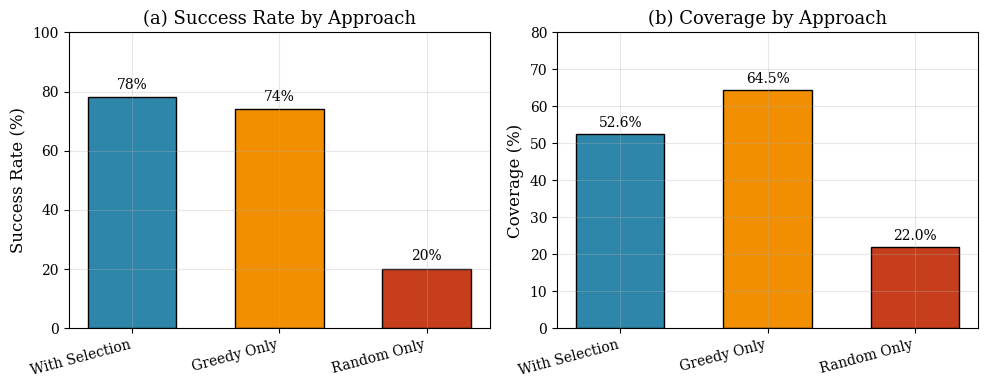
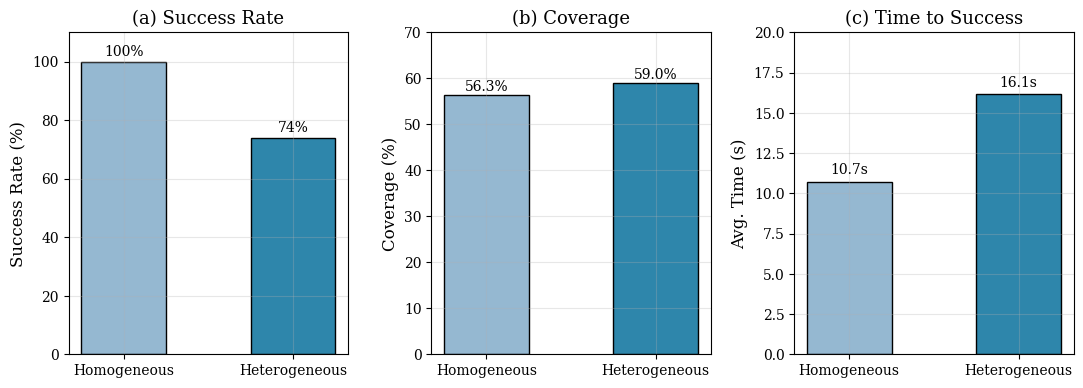
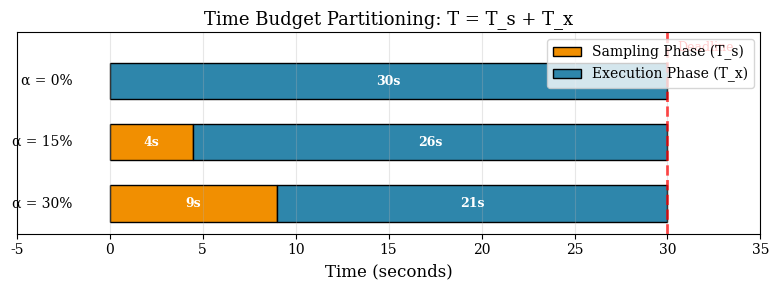

The matplotlib source for these figures, in order:
"""
Publication-Quality Plotting for Research Paper.

Generates figures for:
1. Sampling ratio analysis
2. Scaling analysis
3. Strategy comparison
4. Time efficiency analysis
5. Coverage patterns
"""

import json
from pathlib import Path
from typing import Dict, List, Optional, Tuple

# Use non-interactive backend for headless execution
import matplotlib
matplotlib.use('Agg')

import matplotlib.pyplot as plt
import matplotlib.patches as mpatches
import numpy as np

# Set publication-quality defaults
plt.rcParams.update({
    'font.size': 11,
    'font.family': 'serif',
    'axes.labelsize': 12,
    'axes.titlesize': 13,
    'xtick.labelsize': 10,
    'ytick.labelsize': 10,
    'legend.fontsize': 10,
    'figure.figsize': (6, 4),
    'figure.dpi': 150,
    'savefig.dpi': 300,
    'savefig.bbox': 'tight',
    'axes.grid': True,
    'grid.alpha': 0.3,
})

# Color palette (colorblind-friendly)
COLORS = {
    'primary': '#2E86AB',      # Blue
    'secondary': '#A23B72',    # Magenta
    'tertiary': '#F18F01',     # Orange
    'success': '#C73E1D',      # Red
    'neutral': '#3B1F2B',      # Dark
    'light': '#95B8D1',        # Light blue
}

STRATEGY_COLORS = {
    'with_selection': '#2E86AB',
    'greedy_only': '#F18F01',
    'random_only': '#C73E1D',
    'greedy_nearest': '#2E86AB',
    'territorial': '#A23B72',
    'probabilistic': '#F18F01',
    'contrarian': '#95B8D1',
    'random_walk': '#C73E1D',
}


class ResearchPlotter:
    """Creates publication-quality plots for the research paper."""

    def __init__(self, results_dir: str = "./results", output_dir: str = "./figures"):
        """
        Initialize the plotter.

        Args:
            results_dir: Directory containing experiment results
            output_dir: Directory to save figures
        """
        self.results_dir = Path(results_dir)
        self.output_dir = Path(output_dir)
        self.output_dir.mkdir(parents=True, exist_ok=True)

        # Load results
        self.sampling_results = self._load_json("sampling_study.json")
        self.scaling_results = self._load_json("scaling_study.json")

    def _load_json(self, filename: str) -> Optional[Dict]:
        """Load JSON results file."""
        filepath = self.results_dir / filename
        if filepath.exists():
            with open(filepath) as f:
                return json.load(f)
        return None

    def plot_sampling_ratio_analysis(self, save: bool = True) -> plt.Figure:
        """
        Plot the effect of sampling ratio on success rate and coverage.

        Creates a dual-axis plot showing:
        - Success rate vs sampling ratio (primary axis)
        - Coverage vs sampling ratio (secondary axis)
        """
        if not self.sampling_results:
            print("No sampling results found")
            return None

        fig, ax1 = plt.subplots(figsize=(7, 5))

        # Parse data
        ratios = sorted([float(r) for r in self.sampling_results.keys()])
        success_rates = [self.sampling_results[str(r)]['success_rate'] * 100 for r in ratios]
        coverages = [self.sampling_results[str(r)]['avg_coverage'] * 100 for r in ratios]
        efficiencies = [self.sampling_results[str(r)]['avg_time_efficiency'] * 100 for r in ratios]

        # Convert ratios to percentages for display
        ratio_pcts = [r * 100 for r in ratios]

        # Primary axis: Success rate
        color1 = COLORS['primary']
        ax1.set_xlabel('Sampling Ratio (%)')
        ax1.set_ylabel('Success Rate (%)', color=color1)
        line1 = ax1.plot(ratio_pcts, success_rates, 'o-', color=color1,
                         linewidth=2, markersize=8, label='Success Rate')
        ax1.tick_params(axis='y', labelcolor=color1)
        ax1.set_ylim([60, 100])

        # Mark optimal point
        max_idx = np.argmax(success_rates)
        ax1.annotate(f'Optimal: {ratio_pcts[max_idx]:.0f}%',
                     xy=(ratio_pcts[max_idx], success_rates[max_idx]),
                     xytext=(ratio_pcts[max_idx] + 3, success_rates[max_idx] - 5),
                     fontsize=9,
                     arrowprops=dict(arrowstyle='->', color='gray'))

        # Secondary axis: Coverage
        ax2 = ax1.twinx()
        color2 = COLORS['secondary']
        ax2.set_ylabel('Coverage (%)', color=color2)
        line2 = ax2.plot(ratio_pcts, coverages, 's--', color=color2,
                         linewidth=2, markersize=7, label='Coverage')
        ax2.tick_params(axis='y', labelcolor=color2)
        ax2.set_ylim([40, 70])

        # Combined legend
        lines = line1 + line2
        labels = [l.get_label() for l in lines]
        ax1.legend(lines, labels, loc='lower right')

        ax1.set_title('Effect of Sampling Ratio on Search Performance')
        ax1.set_xticks(ratio_pcts)

        plt.tight_layout()

        if save:
            filepath = self.output_dir / "fig_sampling_ratio.pdf"
            plt.savefig(filepath)
            plt.savefig(self.output_dir / "fig_sampling_ratio.png")
            print(f"Saved: {filepath}")

        return fig

    def plot_scaling_analysis(self, save: bool = True) -> plt.Figure:
        """
        Plot how performance scales with number of searchers.

        Creates a multi-panel figure showing:
        - Success rate vs searchers
        - Coverage vs searchers
        - Time vs searchers
        - Cells per agent vs searchers
        """
        if not self.scaling_results:
            print("No scaling results found")
            return None

        fig, axes = plt.subplots(2, 2, figsize=(10, 8))

        # Parse data
        searchers = sorted([int(s) for s in self.scaling_results.keys()])
        success_rates = [self.scaling_results[str(s)]['success_rate'] * 100 for s in searchers]
        coverages = [self.scaling_results[str(s)]['avg_coverage'] * 100 for s in searchers]
        times = [self.scaling_results[str(s)]['avg_time'] for s in searchers]
        cells_per_agent = [self.scaling_results[str(s)]['cells_per_searcher'] for s in searchers]

        # Plot 1: Success Rate
        ax1 = axes[0, 0]
        ax1.plot(searchers, success_rates, 'o-', color=COLORS['primary'],
                 linewidth=2, markersize=8)
        ax1.set_xlabel('Number of Searchers')
        ax1.set_ylabel('Success Rate (%)')
        ax1.set_title('(a) Success Rate vs. Searchers')
        ax1.set_ylim([0, 100])
        ax1.axhline(y=82, color='gray', linestyle=':', alpha=0.7, label='Single agent baseline')
        ax1.legend(fontsize=9)

        # Plot 2: Coverage
        ax2 = axes[0, 1]
        ax2.plot(searchers, coverages, 's-', color=COLORS['secondary'],
                 linewidth=2, markersize=8)
        ax2.set_xlabel('Number of Searchers')
        ax2.set_ylabel('Coverage (%)')
        ax2.set_title('(b) Coverage vs. Searchers')
        ax2.set_ylim([0, 80])

        # Plot 3: Time to Success
        ax3 = axes[1, 0]
        ax3.plot(searchers, times, '^-', color=COLORS['tertiary'],
                 linewidth=2, markersize=8)
        ax3.set_xlabel('Number of Searchers')
        ax3.set_ylabel('Avg. Time to Success (s)')
        ax3.set_title('(c) Search Time vs. Searchers')
        ax3.axhline(y=30, color='red', linestyle='--', alpha=0.7, label='Time budget')
        ax3.legend(fontsize=9)

        # Plot 4: Efficiency (cells per agent)
        ax4 = axes[1, 1]
        ax4.plot(searchers, cells_per_agent, 'd-', color=COLORS['success'],
                 linewidth=2, markersize=8)
        ax4.set_xlabel('Number of Searchers')
        ax4.set_ylabel('Cells per Agent')
        ax4.set_title('(d) Individual Agent Contribution')

        # Add theoretical scaling line
        theoretical = [cells_per_agent[0] / s for s in searchers]
        ax4.plot(searchers, theoretical, ':', color='gray', alpha=0.7,
                 label='Theoretical (no overhead)')
        ax4.legend(fontsize=9)

        plt.tight_layout()

        if save:
            filepath = self.output_dir / "fig_scaling_analysis.pdf"
            plt.savefig(filepath)
            plt.savefig(self.output_dir / "fig_scaling_analysis.png")
            print(f"Saved: {filepath}")

        return fig

    def plot_strategy_comparison(self, save: bool = True) -> plt.Figure:
        """
        Plot comparison of different strategy selection approaches.

        Bar chart comparing:
        - With online strategy selection
        - Greedy only (no selection)
        - Random only (baseline)
        """
        # Data from experiments
        approaches = ['With Selection', 'Greedy Only', 'Random Only']
        success_rates = [78, 74, 20]
        coverages = [52.6, 64.5, 22.0]

        fig, (ax1, ax2) = plt.subplots(1, 2, figsize=(10, 4))

        x = np.arange(len(approaches))
        width = 0.6

        # Success rate bars
        colors = [COLORS['primary'], COLORS['tertiary'], COLORS['success']]
        bars1 = ax1.bar(x, success_rates, width, color=colors, edgecolor='black', linewidth=1)
        ax1.set_ylabel('Success Rate (%)')
        ax1.set_title('(a) Success Rate by Approach')
        ax1.set_xticks(x)
        ax1.set_xticklabels(approaches, rotation=15, ha='right')
        ax1.set_ylim([0, 100])

        # Add value labels
        for bar, val in zip(bars1, success_rates):
            ax1.text(bar.get_x() + bar.get_width()/2, bar.get_height() + 2,
                     f'{val}%', ha='center', va='bottom', fontsize=10)

        # Coverage bars
        bars2 = ax2.bar(x, coverages, width, color=colors, edgecolor='black', linewidth=1)
        ax2.set_ylabel('Coverage (%)')
        ax2.set_title('(b) Coverage by Approach')
        ax2.set_xticks(x)
        ax2.set_xticklabels(approaches, rotation=15, ha='right')
        ax2.set_ylim([0, 80])

        # Add value labels
        for bar, val in zip(bars2, coverages):
            ax2.text(bar.get_x() + bar.get_width()/2, bar.get_height() + 1,
                     f'{val}%', ha='center', va='bottom', fontsize=10)

        plt.tight_layout()

        if save:
            filepath = self.output_dir / "fig_strategy_comparison.pdf"
            plt.savefig(filepath)
            plt.savefig(self.output_dir / "fig_strategy_comparison.png")
            print(f"Saved: {filepath}")

        return fig

    def plot_terrain_comparison(self, save: bool = True) -> plt.Figure:
        """
        Plot comparison of performance on different terrain types.
        """
        # Data from experiments
        terrains = ['Homogeneous', 'Heterogeneous']
        success_rates = [100, 74]
        coverages = [56.3, 59.0]
        times = [10.72, 16.14]

        fig, axes = plt.subplots(1, 3, figsize=(11, 4))

        x = np.arange(len(terrains))
        width = 0.5
        colors = [COLORS['light'], COLORS['primary']]

        # Success rate
        axes[0].bar(x, success_rates, width, color=colors, edgecolor='black')
        axes[0].set_ylabel('Success Rate (%)')
        axes[0].set_title('(a) Success Rate')
        axes[0].set_xticks(x)
        axes[0].set_xticklabels(terrains)
        axes[0].set_ylim([0, 110])
        for i, v in enumerate(success_rates):
            axes[0].text(i, v + 2, f'{v}%', ha='center', fontsize=10)

        # Coverage
        axes[1].bar(x, coverages, width, color=colors, edgecolor='black')
        axes[1].set_ylabel('Coverage (%)')
        axes[1].set_title('(b) Coverage')
        axes[1].set_xticks(x)
        axes[1].set_xticklabels(terrains)
        axes[1].set_ylim([0, 70])
        for i, v in enumerate(coverages):
            axes[1].text(i, v + 1, f'{v}%', ha='center', fontsize=10)

        # Time
        axes[2].bar(x, times, width, color=colors, edgecolor='black')
        axes[2].set_ylabel('Avg. Time (s)')
        axes[2].set_title('(c) Time to Success')
        axes[2].set_xticks(x)
        axes[2].set_xticklabels(terrains)
        axes[2].set_ylim([0, 20])
        for i, v in enumerate(times):
            axes[2].text(i, v + 0.5, f'{v:.1f}s', ha='center', fontsize=10)

        plt.tight_layout()

        if save:
            filepath = self.output_dir / "fig_terrain_comparison.pdf"
            plt.savefig(filepath)
            plt.savefig(self.output_dir / "fig_terrain_comparison.png")
            print(f"Saved: {filepath}")

        return fig

    def plot_coordination_overhead(self, save: bool = True) -> plt.Figure:
        """
        Plot coordination overhead analysis.

        Shows how effective throughput degrades with more searchers
        compared to theoretical linear scaling.
        """
        if not self.scaling_results:
            print("No scaling results found")
            return None

        fig, ax = plt.subplots(figsize=(7, 5))

        searchers = sorted([int(s) for s in self.scaling_results.keys()])

        # Calculate effective throughput (cells searched per unit time, total)
        # Using cells_per_agent * num_searchers as proxy for total throughput
        cells_per_agent = [self.scaling_results[str(s)]['cells_per_searcher'] for s in searchers]
        coverages = [self.scaling_results[str(s)]['avg_coverage'] for s in searchers]

        # Actual total cells searched (coverage * 50 cells)
        total_cells = [c * 50 for c in coverages]

        # Theoretical linear scaling (if no coordination overhead)
        base_cells = total_cells[0]  # Single agent performance
        theoretical = [base_cells * s for s in searchers]

        # Effective throughput ratio
        efficiency_ratio = [actual / (theoretical[i] if theoretical[i] > 0 else 1)
                           for i, actual in enumerate(total_cells)]

        # Plot actual vs theoretical
        ax.plot(searchers, total_cells, 'o-', color=COLORS['primary'],
                linewidth=2, markersize=8, label='Actual cells searched')
        ax.plot(searchers, theoretical, '--', color='gray',
                linewidth=2, label='Theoretical (linear scaling)')

        # Fill the gap to show overhead
        ax.fill_between(searchers, total_cells, theoretical,
                        alpha=0.3, color=COLORS['success'],
                        label='Coordination overhead')

        ax.set_xlabel('Number of Searchers')
        ax.set_ylabel('Total Cells Searched')
        ax.set_title('Coordination Overhead: Actual vs. Theoretical Scaling')
        ax.legend(loc='upper left')
        ax.set_ylim([0, max(theoretical) * 1.1])

        # Add efficiency annotation
        ax.annotate(f'Efficiency at 5 agents: {efficiency_ratio[3]:.0%}',
                    xy=(5, total_cells[3]),
                    xytext=(6, total_cells[3] + 30),
                    fontsize=9,
                    arrowprops=dict(arrowstyle='->', color='gray'))

        plt.tight_layout()

        if save:
            filepath = self.output_dir / "fig_coordination_overhead.pdf"
            plt.savefig(filepath)
            plt.savefig(self.output_dir / "fig_coordination_overhead.png")
            print(f"Saved: {filepath}")

        return fig

    def plot_time_budget_partition(self, save: bool = True) -> plt.Figure:
        """
        Visualize the time budget partitioning concept.

        Creates a diagram showing how total time T is split into
        sampling time T_s and execution time T_x.
        """
        fig, ax = plt.subplots(figsize=(8, 3))

        # Time budget parameters
        total_time = 30
        sample_ratios = [0.0, 0.15, 0.30]

        y_positions = [2, 1, 0]
        bar_height = 0.6

        for i, (ratio, y) in enumerate(zip(sample_ratios, y_positions)):
            t_sample = total_time * ratio
            t_exec = total_time * (1 - ratio)

            # Sampling phase (yellow)
            if t_sample > 0:
                ax.barh(y, t_sample, height=bar_height,
                        color=COLORS['tertiary'], edgecolor='black',
                        label='Sampling (T_s)' if i == 0 else '')

            # Execution phase (blue)
            ax.barh(y, t_exec, left=t_sample, height=bar_height,
                    color=COLORS['primary'], edgecolor='black',
                    label='Execution (T_x)' if i == 0 else '')

            # Labels
            ax.text(-2, y, f'α = {ratio:.0%}', va='center', ha='right', fontsize=10)

            if t_sample > 0:
                ax.text(t_sample/2, y, f'{t_sample:.0f}s', va='center', ha='center',
                        fontsize=9, color='white', fontweight='bold')
            ax.text(t_sample + t_exec/2, y, f'{t_exec:.0f}s', va='center', ha='center',
                    fontsize=9, color='white', fontweight='bold')

        ax.set_xlim([-5, 35])
        ax.set_ylim([-0.5, 2.8])
        ax.set_xlabel('Time (seconds)')
        ax.set_yticks([])
        ax.set_title('Time Budget Partitioning: T = T_s + T_x')

        # Custom legend
        legend_elements = [
            mpatches.Patch(facecolor=COLORS['tertiary'], edgecolor='black',
                          label='Sampling Phase (T_s)'),
            mpatches.Patch(facecolor=COLORS['primary'], edgecolor='black',
                          label='Execution Phase (T_x)')
        ]
        ax.legend(handles=legend_elements, loc='upper right')

        ax.axvline(x=total_time, color='red', linestyle='--', linewidth=2, alpha=0.7)
        ax.text(total_time + 0.5, 2.5, 'Deadline', color='red', fontsize=9)

        plt.tight_layout()

        if save:
            filepath = self.output_dir / "fig_time_partition.pdf"
            plt.savefig(filepath)
            plt.savefig(self.output_dir / "fig_time_partition.png")
            print(f"Saved: {filepath}")

        return fig

    def plot_all(self) -> None:
        """Generate all figures for the paper."""
        print("\nGenerating all figures...")
        print("=" * 50)

        self.plot_sampling_ratio_analysis()
        self.plot_scaling_analysis()
        self.plot_strategy_comparison()
        self.plot_terrain_comparison()
        self.plot_coordination_overhead()
        self.plot_time_budget_partition()

        print("=" * 50)
        print(f"All figures saved to: {self.output_dir}/")


def main():
    """Generate all research figures."""
    plotter = ResearchPlotter(
        results_dir="./results",
        output_dir="./figures"
    )
    plotter.plot_all()


if __name__ == "__main__":
    main()
